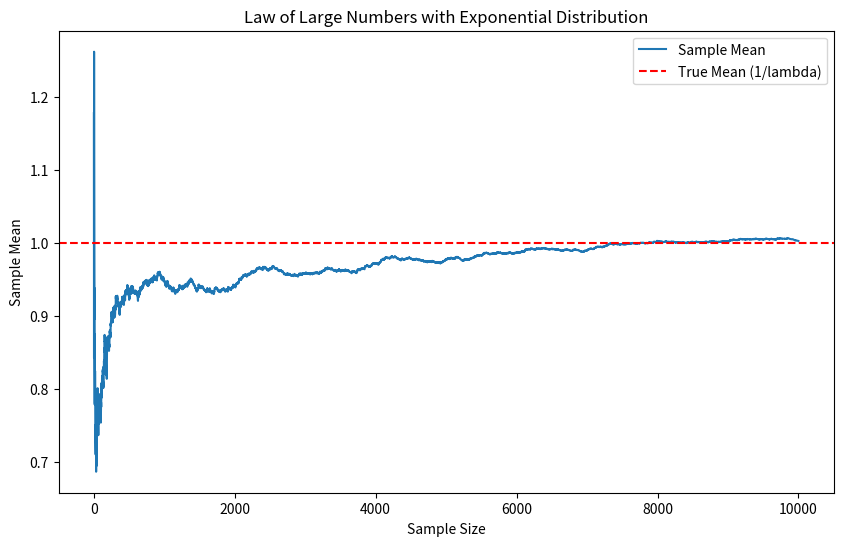

This figure's Python source:
import numpy as np
import matplotlib.pyplot as plt

# 设置参数
lambda_param = 1  # 指数分布的速率参数，均值为1/lambda_param = 1
sample_sizes = np.arange(1, 10001)  # 样本数量从1到10000

# 生成随机样本
samples = np.random.exponential(1/lambda_param, (10000, 1))

# 计算不同样本大小下的均值
sample_means = np.cumsum(samples) / sample_sizes

# 绘制图形
plt.figure(figsize=(10, 6))
plt.plot(sample_sizes, sample_means, label='Sample Mean')
plt.axhline(1/lambda_param, color='r', linestyle='dashed', label='True Mean (1/lambda)')
plt.xlabel('Sample Size')
plt.ylabel('Sample Mean')
plt.title('Law of Large Numbers with Exponential Distribution')
plt.legend()
plt.show()
